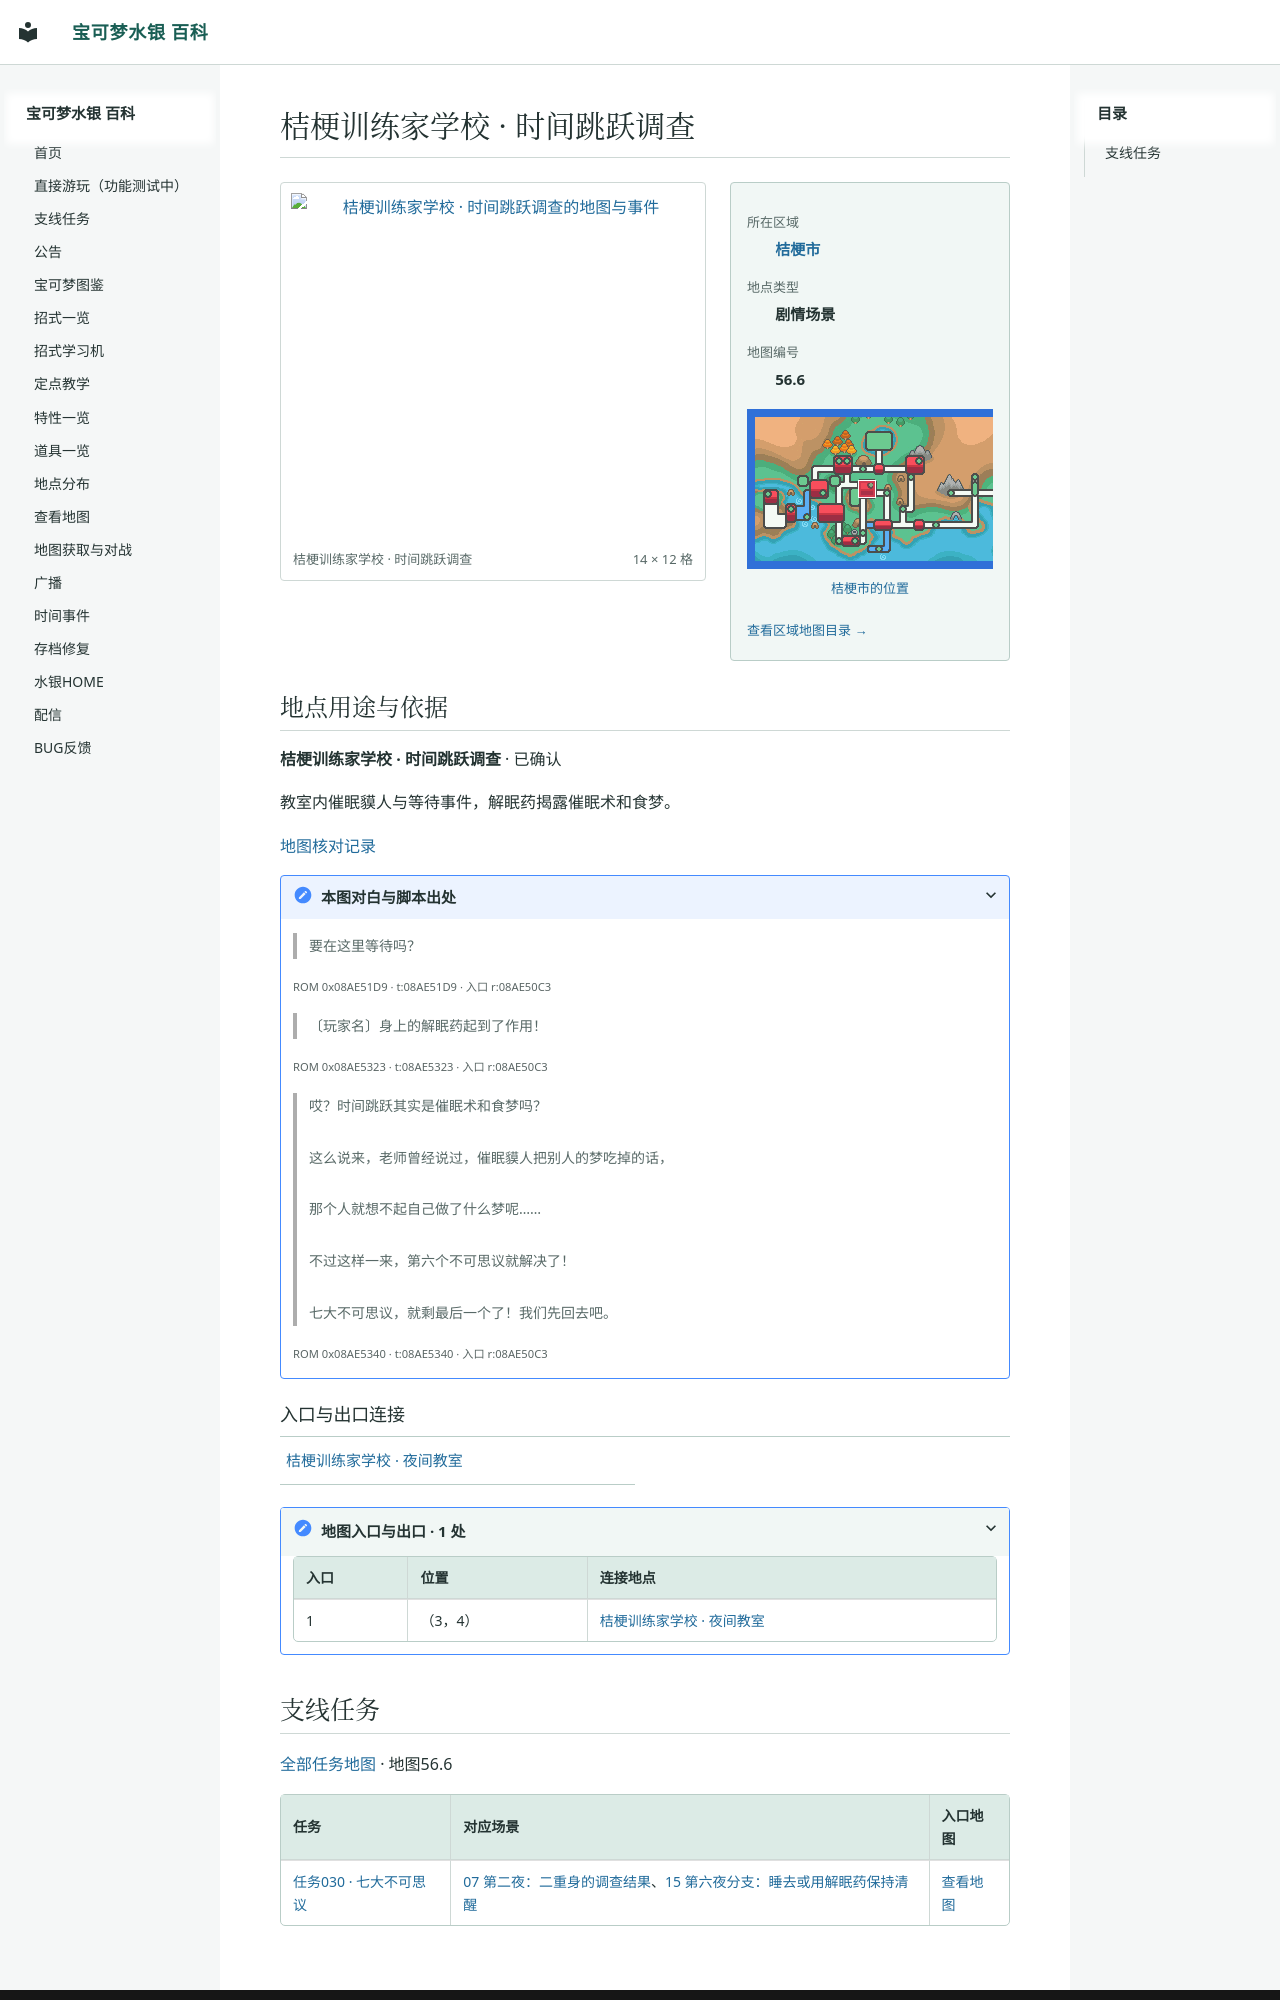

repository: Sum-Light/azoth-wiki · page: locations/map_56_6/index.html · generator: mkdocs

# 桔梗训练家学校 · 时间跳跃调查

<!-- location-atlas:start -->

<div class="loc-profile" data-location-map="56.6">
<div class="loc-profile-layout">
<div class="loc-main-map">
<a class="loc-image-link" href="../../sidequests/maps/map_56_6.png" target="_blank" rel="noopener">
<img src="../../sidequests/maps/map_56_6.png" alt="桔梗训练家学校 · 时间跳跃调查的地图与事件" loading="lazy" width="224" height="192"></a>
<div class="loc-map-caption"><span>桔梗训练家学校 · 时间跳跃调查</span><span>14 × 12 格</span></div>
</div>
<aside class="loc-facts">
<dl><dt>所在区域</dt><dd><a href="../atlas/?sec=145">桔梗市</a></dd><dt>地点类型</dt><dd>剧情场景</dd><dt>地图编号</dt><dd>56.6</dd></dl>
<a class="loc-world-preview" href="../atlas/?sec=145" aria-label="桔梗市在大地图上的位置">
<span class="loc-world-canvas"><img src="../worldmap.png" alt="世界地图" loading="lazy">
<span class="loc-world-mark" style="left:24.9876%;top:28.0875%;width:3.1258%;height:6.2500%"></span>
</span></a>
<a class="loc-world-label" href="../atlas/?sec=145">桔梗市的位置</a>
<a class="loc-atlas-return" href="../atlas/?sec=145">查看区域地图目录 &rarr;</a>
</aside>
</div>
<section class="loc-identity" aria-labelledby="map-identity">
<h2 id="map-identity">地点用途与依据</h2>
<p><strong>桔梗训练家学校 · 时间跳跃调查</strong> · 已确认</p>
<p>教室内催眠貘人与等待事件，解眠药揭露催眠术和食梦。</p>
<a href="../map_review/">地图核对记录</a>
<details><summary>本图对白与脚本出处</summary>
<blockquote><p>要在这里等待吗？</p></blockquote>
<p><small>ROM 0x08AE51D9 · t:08AE51D9 · 入口 r:08AE50C3</small></p>
<blockquote><p>〔玩家名〕身上的解眠药起到了作用！</p></blockquote>
<p><small>ROM 0x08AE5323 · t:08AE5323 · 入口 r:08AE50C3</small></p>
<blockquote><p>哎？时间跳跃其实是催眠术和食梦吗？<br><br>这么说来，老师曾经说过，催眠貘人把别人的梦吃掉的话，<br><br>那个人就想不起自己做了什么梦呢……<br><br>不过这样一来，第六个不可思议就解决了！<br><br>七大不可思议，就剩最后一个了！我们先回去吧。</p></blockquote>
<p><small>ROM 0x08AE5340 · t:08AE5340 · 入口 r:08AE50C3</small></p>
</details>
</section>
<h3>入口与出口连接</h3>
<nav class="loc-neighbors" aria-label="出入口连接地点">
<div><a href="../map_56_1/">桔梗训练家学校 · 夜间教室</a></div>
</nav>
<details class="loc-entrances"><summary>地图入口与出口 · 1 处</summary>
<div class="loc-table-scroll"><table><thead><tr><th>入口</th><th>位置</th><th>连接地点</th></tr></thead><tbody>
<tr><td>1</td><td>（3，4）</td><td><a href="../map_56_1/">桔梗训练家学校 · 夜间教室</a></td></tr>
</tbody></table></div></details>
</div>

<!-- location-atlas:end -->

<!-- sidequest-map:start -->
